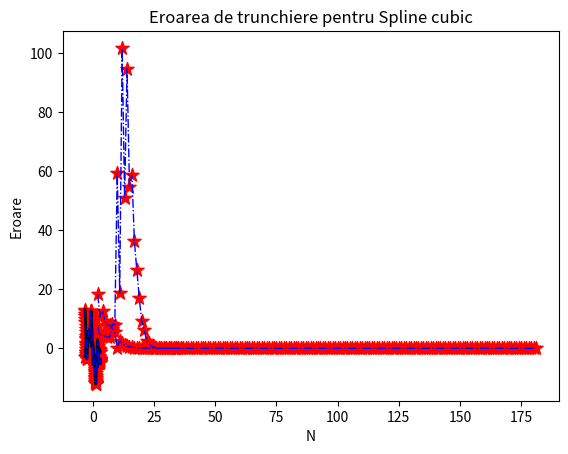
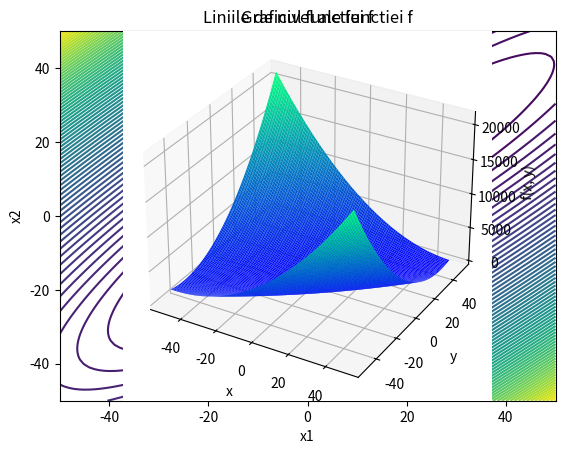

Write Python code to recreate these figures, in order.
'''
 Tema 3 - Calcul Numeric
[redacted]
 Facultatea de Matematica si Informatica


 Python 3.7.6
 Numpy 1.18.1
 Matplotlib 3.1.3

'''

'''
Exercitiul 1.
    
    Sa se verifice daca functia admite un punct de minim unic.
    
    In caz afirmativ sa se determine folosind :
        
        a. Metoda pasului descendent
        b. Metoda gradientilor conjugati
    
    f(x, y) = 2.0 * x ^ 2 - 4.0 * x * y - 9 * x + 2.5 * y ^ 2 - 6 * y

Rezolvare.

    Derivate partiale:
    
    f(x, y)'x = 4.0 * x - 4.0 * y - 9
    f(x, y)'y = 5.0 * y - 4.0 * x - 6
    
    Matricea A :
    a[1, 1] - a[1, 2]
    a[1, 2] - a[2, 2]
        
        
    f(x, y) = 1/2 * a[1,1] * x ^ 2 + 
              1/2 * a[2,2] * y ^ 2 + 
              a[1, 2] * x * y + 
              b[1] * x - b[2] * y
    
    f(x, y) = 2.0 * x ^ 2
              - 4.0 * x * y 
              - 9 * x
              + 2.5 * y ^ 2 
              - 6 * y


    1/2 * a[1, 1] = 2.0 => a[1, 1] = 4
    1/2 * a[2, 2] = 2.5 => a[2, 2] = 5
    
    a[1, 2] = - 4.0 
    b[1] = -9
    b[2] = -6
    
    B = [-9, -6]
    
    A = [[4, -4],
        [-4, 5]]
    
    det(A, 1) = 4
    det(A, 2) = 4 * 5 - (-4) * (-4) = 20 - 16 = 4

    A este simetrica si pozitiv definita, deci admite punct de minim local si este unic.


'''

import numpy as np

from matplotlib import pyplot as plt

ε = 10**(-10)



def metodaPasuluiDescendent(n, ε, a, b):
    
    
    x_num = np.zeros(n)
    r_k = b - np.matmul(a, x_num)

    k = 0
    
    while np.linalg.norm(r_k, ord = 2) > ε:
        
        # pasul algoritmului
        k += 1
        
        # r este valoarea la momentul k pe care o folosim
    
        r_k = b - np.matmul(a, x_num)
        
        α1_k = np.matmul(np.transpose(r_k), r_k) 
        α2_k = np.matmul(np.matmul(np.transpose(r_k), a), r_k)
        
        # α raportul alpha
        
        α_k = α1_k / α2_k
        
        # Se adauga la solutie directia si coeficientul acestuia in functie de ultimele valori
        
        x_num = x_num + α_k * r_k

        #print(x_num)

    return x_num
    
def metodaGradientilorConjugati(n, ε, a, b):
    
    
    x_num = np.zeros(n)
    r_k = b - np.matmul(a, x_num)
    d_k = r_k
    k = 0
    
    # Folosim metoda conform cursului
    
    while np.linalg.norm(r_k, ord=2) > ε:
        
        # k este pasul algoritmului
        k += 1
        α1_k = np.matmul(np.transpose(r_k), r_k) 
        α2_k = np.matmul(np.matmul(np.transpose(d_k), a), d_k)
        
        α_k = α1_k / α2_k
    
        x_num = x_num + α_k * d_k
        
        # α se foloseste pentru a calcula urmatoarea valoare r
        
        r_k1 = r_k - α_k * np.matmul(a, d_k)
        
        β_κ = np.matmul(np.transpose(r_k1), r_k1) / np.matmul(np.transpose(r_k), r_k)    
        
        # β se folosesten pentru a calcula cum vechea directie o influenteaza pe urmatoare
        
        d_k = r_k1 + β_κ * d_k                           
        
        r_k = r_k1
        
        # Avem nevoie sa retinem ultimele 2 valori ale lui r care determina directia d
        # Le calculam in functie de 
        
        
    return x_num

def grid_discret(a, b, x, y, size = 100):
    
    # Construieste un grid discret si evaleaza f in fiecare punct al gridului
    
    # size ->  Numar de puncte pe fiecare axa
    
    x1 = np.linspace(-x, x, size) # Axa x1
    
    x2 = np.linspace(-y, y, size) # Axa x2
    
    X1, X2 = np.meshgrid(x1, x2) # Creeaza un grid pe planul determinat de axele x1 si x2
    
    X3 = np.zeros((size, size))
    
    for i in range(size):
    
        for j in range(size):
        
            x = np.array([X1[i,j], X2[i,j]]) # x e vectorul ce contine coordonatele unui punct din gridul definit mai sus
            
            X3[i,j] = 0.5 * np.matmul(np.matmul(x, a), np.transpose(x)) - np.matmul(x, np.transpose(b)) # Evaluam functia in punctul x
            
    return X1, X2, X3

def grafic_f(a, b, x, y):
    
    # Construieste graficul functiei f
    
    # Construieste gridul asociat functiei
    (X1, X2, X3) = grid_discret(a, b, x, y)

    # Defineste o figura 3D
    plt.plot()
    ax = plt.axes(projection="3d")

    # Construieste graficul functiei f folosind gridul discret X1, X2, X3=f(X1,X2)
    ax.plot_surface(X1, X2, X3, rstride=1, cstride=1, cmap='winter', edgecolor='none')

    # Etichete pe axe
    ax.set_xlabel('x')
    ax.set_ylabel('y')
    ax.set_zlabel('f(x, y)')

    # Titlu
    ax.set_title('Graficul functiei f')

    # Afiseaza figura
    plt.show()

def linii_nivel(a, b, x, y, levels = 75):
    
    # Construieste liniile de nivel ale functiei f
    
    # Construieste gridul asociat functiei
    (X1, X2, X3) = grid_discret(a, b, x, y)
    
    # Ploteaza liniile de nivel ale functiei f
    plt.plot()
    # levels = numarul de linii de nivel

    plt.contour(X1, X2, X3, levels=levels) 
    # Etichete pe axe
    plt.xlabel('x1')
    plt.ylabel('x2')
    
    # Titlu
    plt.title('Liniile de nivel ale functiei f')
    
    # Afiseaza figura
    plt.show()


if __name__ == "__main__":
    
    b = np.asarray([9, 6], dtype = 'float64')
    a = np.asarray([[4., -4.], [-4, 5]], dtype = 'float64')
    sol1 = metodaPasuluiDescendent(2, ε, a, b)
    
    sol2 = metodaGradientilorConjugati(2, ε, a, b)
    
    print(sol1, sol2)
    
    linii_nivel(a, b, 50, 50)
    grafic_f(a, b, 50, 50)
    



'''

Exercitiul 2.
Sa se aproximeze functia cu polinomul Lagrange determinat folosind metoda Newton.

f(x) = 5 * sin(- x) + 2 * cos(5 * x) + 0.25 * x, x in [-π, π]

1. Sa se reprezinte grafic functia exacta, nodurile de interpolare alese si
aproximarea numerica obtinuta. Se va alege cel mai mic n pentru care ε < 10^(-5)
2. Sa se reprezinte intr-o figura noua eroarea de trunchiere.

'''

# Definim functia pentru exercitiul nostru
def fun(x):
   return 5 * np.sin(-x) + 2 * np.cos(5 * x) + 0.25 * x 

def metoda_newtonD(x, y, x_domain, nr_points):
    
    n = x.shape[0]
    
    q = np.zeros((n, n))
    
    # q este matricrea cu solutiile pe prima coloana
    
    for i in range(n):
        q[i, 0] = y[i]
    
    # Apoi se calculeaza solutiile pentru fiecare index necalculat, recurent
        
    for i in range(1, n):
        for j in range(1, i + 1):
            q[i, j] = (q[i, j - 1] - q[i - 1, j - 1]) / (x[i] - x[i - j])
    
    # solutia noastra de interpolare se afla in y_interp_newtonD
    
    y_interp_newtonD = np.zeros(nr_points)
    
    for i in range(nr_points):
        
        Pni = q[0, 0]
        
        # Pni este solutia la pasul i pentru p
        
        for k in range(1, n):
            p = 1
            for j in range(k):
                p = p * (x_domain[i] - x[j])
                                    
            Pni += q[k, k] * p
        
        y_interp_newtonD[i] = Pni

    return y_interp_newtonD
    

def calculeazaEroareaInterpolarii(y_interp, y_values, nr_points):
    
    # Functie care calculeaza eroarea maxima a interpolarii pentru codomeniul discretizat
    ε = 0 
    for i in range(nr_points):
        ε = max(ε, abs(y_interp[i] - y_values[i]))
    return ε 

if __name__ == "__main__":
    
    a = - np.pi
    b = np.pi
    interval = [a, b]  # [a, b]
    
    nr_points = 500

    # Discretizare domeniu (folosit pentru plotare)    
    
    x_domain = np.linspace(interval[0], interval[1], nr_points) 
    
    # Valorile functiei exacte in punctele din discretizare
    
    y_values = fun(x_domain) 
    
    # Afisare grafic figure
    
    plt.figure(0)
    plt.plot(x_domain, y_values, c='k', linewidth=2, label='Functia noastra')
    plt.xlabel('x')
    
    # Functia noastra 
    plt.ylabel('f(x)')
    plt.grid()
    
    ε = 10 ** (-5)
    N = 1
    
    N_values = []
    ε_for_N = []
    
    while True:
        
        N += 1
    
        # Discretizare interval, nodurile polinomului
        x_new = np.linspace(interval[0], interval[1], N + 1)  
        
        # Valorile functiei in nodurile date de client
        y_new = fun(x_new)  
    
        # Calculare discretizare polinom
        y_interp_newtonD = metoda_newtonD(x_new, y_new, x_domain, nr_points)
        
        ε_max = calculeazaEroareaInterpolarii(y_interp_newtonD, y_values, nr_points)
        
        N_values.append(N)
        ε_for_N.append(ε_max)
        
        print(ε_max)
        print(N)
        
        if ε_max < ε:
            break
        
        
    print(y_interp_newtonD)
    plt.scatter(x_new, y_new, marker= '*' , c='red', s=100, label='Date polinom')
    
    # Afisare grafic aprixomare
    plt.plot(x_domain, y_interp_newtonD, c='b', linewidth=1, linestyle='-.', label='Metoda Newton')
    
    plt.title('Interpolare Lagrange folosind metoda Newton cu diferente divizate, N={}'.format(N))
    plt.show()
    
    # Afisarea erorii de trunchiere
    plt.title('Eroarea de trunchiere pentru metoda Lagrange')
    plt.plot(N_values, ε_for_N, c='b', linewidth=1, linestyle='-.', label='Eroarea de trunchiere pentru metoda Lagrange')
    plt.scatter(N_values, ε_for_N, marker= '*' , c='red', s=100, label='ε values')
    
    plt.xlabel('N')
    plt.ylabel('Eroare')
    plt.grid()
    
    plt.show()
    
    
'''

Exercitiul 3.
Sa se aproximeze functia folosind interpolarea cu functii spline cubice.


f(x) = 7 * sin(- 2 * x) - 4 * cos(5 * x) - 2.91 * x, x in [-π, π]

a. Sa se reprezinte grafic functia, nodurile de interpolare alese, si aproximarea numerica a acestora.
Numarul de subintervale in care se va imparti domeniul N, se va alege cel mai mic
posibil, astfel incat eroarea maxima de trunchiere sa fie ε < 10^(-5)
b. Sa se reprezinte grafic eroarea de trunchiere


f'(x) = 7 * (-2) * cos (-2 * x) + 4 * 5 * sin(5 * x) - 2.91
f'(x) = -14 * cos(-2 * x) + 20 * sin(5 * x) - 2.91


'''

# Functia noastra in x
def fun_spline(x):
    return 7 * np.sin(- 2 * x) - 4 * np.cos(5 * x) - 2.91 * x

# Derivata in x
    
def fun_spline_der(x):
    return (-14) * np.cos(-2 * x) + 20 * np.sin(5 * x) - 2.91
 
# Algoritmul Thomas pentru matricea X
    
def algoritmulThomas(v, n, d):
    
    a = np.zeros(n)
    b = np.zeros(n)
    c = np.zeros(n)
    
    # Construim vectorii a, b, c
    # https://gist.github.com/cbellei/8ab3ab8551b8dfc8b081c518ccd9ada9#file-tdmasolver-py
    
    # a este vectorul de sub diagonala
    for i in range(1, n):
        a[i] = v[i, i - 1]
    a[0] = 0
    
    # b este vectorul de pe diagonala
    for i in range(n):
        b[i] = v[i, i]
    
    # c este vectorul de deasupra diagonalei
        
    for i in range(n - 1):
        c[i] = v[i, i + 1]
    
    c[n - 1] = 0
    
    for k in range(1, n):

        m = a[k] / b[k - 1]
        
        b[k] -= m * c[k - 1]
        
        d[k] -= m * d[k - 1]
    
    p = np.zeros(n)
    
    p[n - 1] = d[n - 1] / b[n - 1]
    
    for k in range(n - 2, -1, -1):
        p[k] = (d[k] - c[k] * p[k + 1]) / b[k]
        
    return p

def splineCubic(X, Y, fda, fdb, x_domain):
    
    n = X.shape[0]
    a = np.zeros(n - 1)
    b = np.zeros(n - 1)
    c = np.zeros(n - 1)
    d = np.zeros(n - 1)
    h = np.zeros(n - 1)
    
    # h este vectorul de diferente 
    # a este initial copie a vectorului de solutii
    
    for i in range(n - 1):
        a[i] = Y[i]
        h[i] = X[i + 1] - X[i]
        
    q = np.zeros((n, n))
    
    q[0, 0] = 1
    
    q[n - 1, n - 1] = 1
    
    for i in range(1, n - 1):
        q[i, i - 1 : i + 2] = [1, 4, 1]
        
    step = (X[n - 1] - X[0]) / (n - 1)
    
    bb = np.zeros((n, 1))
    
    bb[0] = fda
    
    bb[n - 1] = fdb
    
    for i in range(1, n - 1):
        bb[i] = (3 / step) * (Y[i + 1] - Y[i - 1])

    # b sunt solutiile matricei tridiagonale
    b = algoritmulThomas(q, n, bb)

    for i in range(n - 1):
        
        # Calculam vectorii c si d pentru algoritmul urmator
        
        x1 = (3 / h[i] ** 2) * (Y[i + 1] - Y[i])
        y1 = (b[i + 1] + 2 * b[i]) / h[i]
        
        x2 = (-2 / h[i] ** 3) * (Y[i + 1] - Y[i])
        y2 =  (1 / h[i] ** 2) * (b[i + 1] + b[i])
        
        c[i] = x1 - y1
        d[i] = x2 + y2
        
    
    s = np.zeros(len(x_domain))
    
    for i in range(len(x_domain) - 1):
        
        for j in range(n - 1):
          
            if x_domain[i] >= X[j] and x_domain[i] < X[j + 1]:
            
                # Adunam la vectorul a diferentele ridicate la puterea corespunzatoare
                
                s[i] = a[j]
                s[i] += b[j] * (x_domain[i] - X[j])
                s[i] += c[j] * (x_domain[i] - X[j]) ** 2
                s[i] += d[j] * (x_domain[i] - X[j]) ** 3
                
                break  
            
    # Aplicam pasul anterior pentru fiecare solutie, mai putin pentru ultima
    s[len(x_domain) - 1] = Y[-1]
    
    return s
    

if __name__ == "__main__":

    a = -np.pi
    b = np.pi
    importinterval = [a, b] 
    
    # Daca folosim putine de discretizare o sa gasim o solutie mai slaba
    
    nr_points = 2000    
        
    ε = 10 ** (-5)
    N = 1

    # Discretizare domeniu (folosit pentru plotare)    
    x_domain = np.linspace(interval[0], interval[1], nr_points) 
    # Valorile functiei exacte in punctele din discretizare
    y_values = fun_spline(x_domain) 
    # Afisare grafic figure
    plt.figure(0)
    
    plt.plot(x_domain, y_values, c='k', linewidth=2, label='Functia noastra')
    
    plt.xlabel('x')
    # Functia noastra 
    plt.ylabel('f(x)')
    
    plt.grid()
    
    N_values = []
    ε_for_N = []
    
    while True:
        
        N += 1
    
        # Discretizare interval, nodurile polinomului
        x_new = np.linspace(interval[0], interval[1], N + 1)  
        
        # Valorile functiei in nodurile date de client
        y_new = fun_spline(x_new)  
    
        # Calculare discretizare polinom
        y_spline = splineCubic(x_new, y_new, fun_spline_der(a), fun_spline_der(b), x_domain)
        
        ε_max = calculeazaEroareaInterpolarii(y_spline, y_values, nr_points)
        
        # Tinem valorile pentru 
        N_values.append(N)
        ε_for_N.append(ε_max)
        
        print(ε_max)
        print(N)
        
        if ε_max < ε:
            break
        
        
    print(y_spline)
    plt.scatter(x_new, y_new, marker= '*' , c='red', s=100, label='Date polinom')
    
    # Afisare grafic aprixomare
    plt.plot(x_domain, y_spline, c='b', linewidth=1, linestyle='-.', label='Spline cubic')
    
    plt.title('Spline cubic, N={}'.format(N))
    plt.show()
    
    # Afisarea erorii de trunchiere
    plt.title('Eroarea de trunchiere pentru Spline cubic')
    
    plt.plot(N_values, ε_for_N, c='b', linewidth=1, linestyle='-.', label='Eroarea de trunchiere pentru metoda Lagrange')
    
    plt.scatter(N_values, ε_for_N, marker= '*' , c='red', s=100, label='ε values')
    
    plt.xlabel('N')
    plt.ylabel('Eroare')
    
    plt.grid()
    plt.show()

    
    